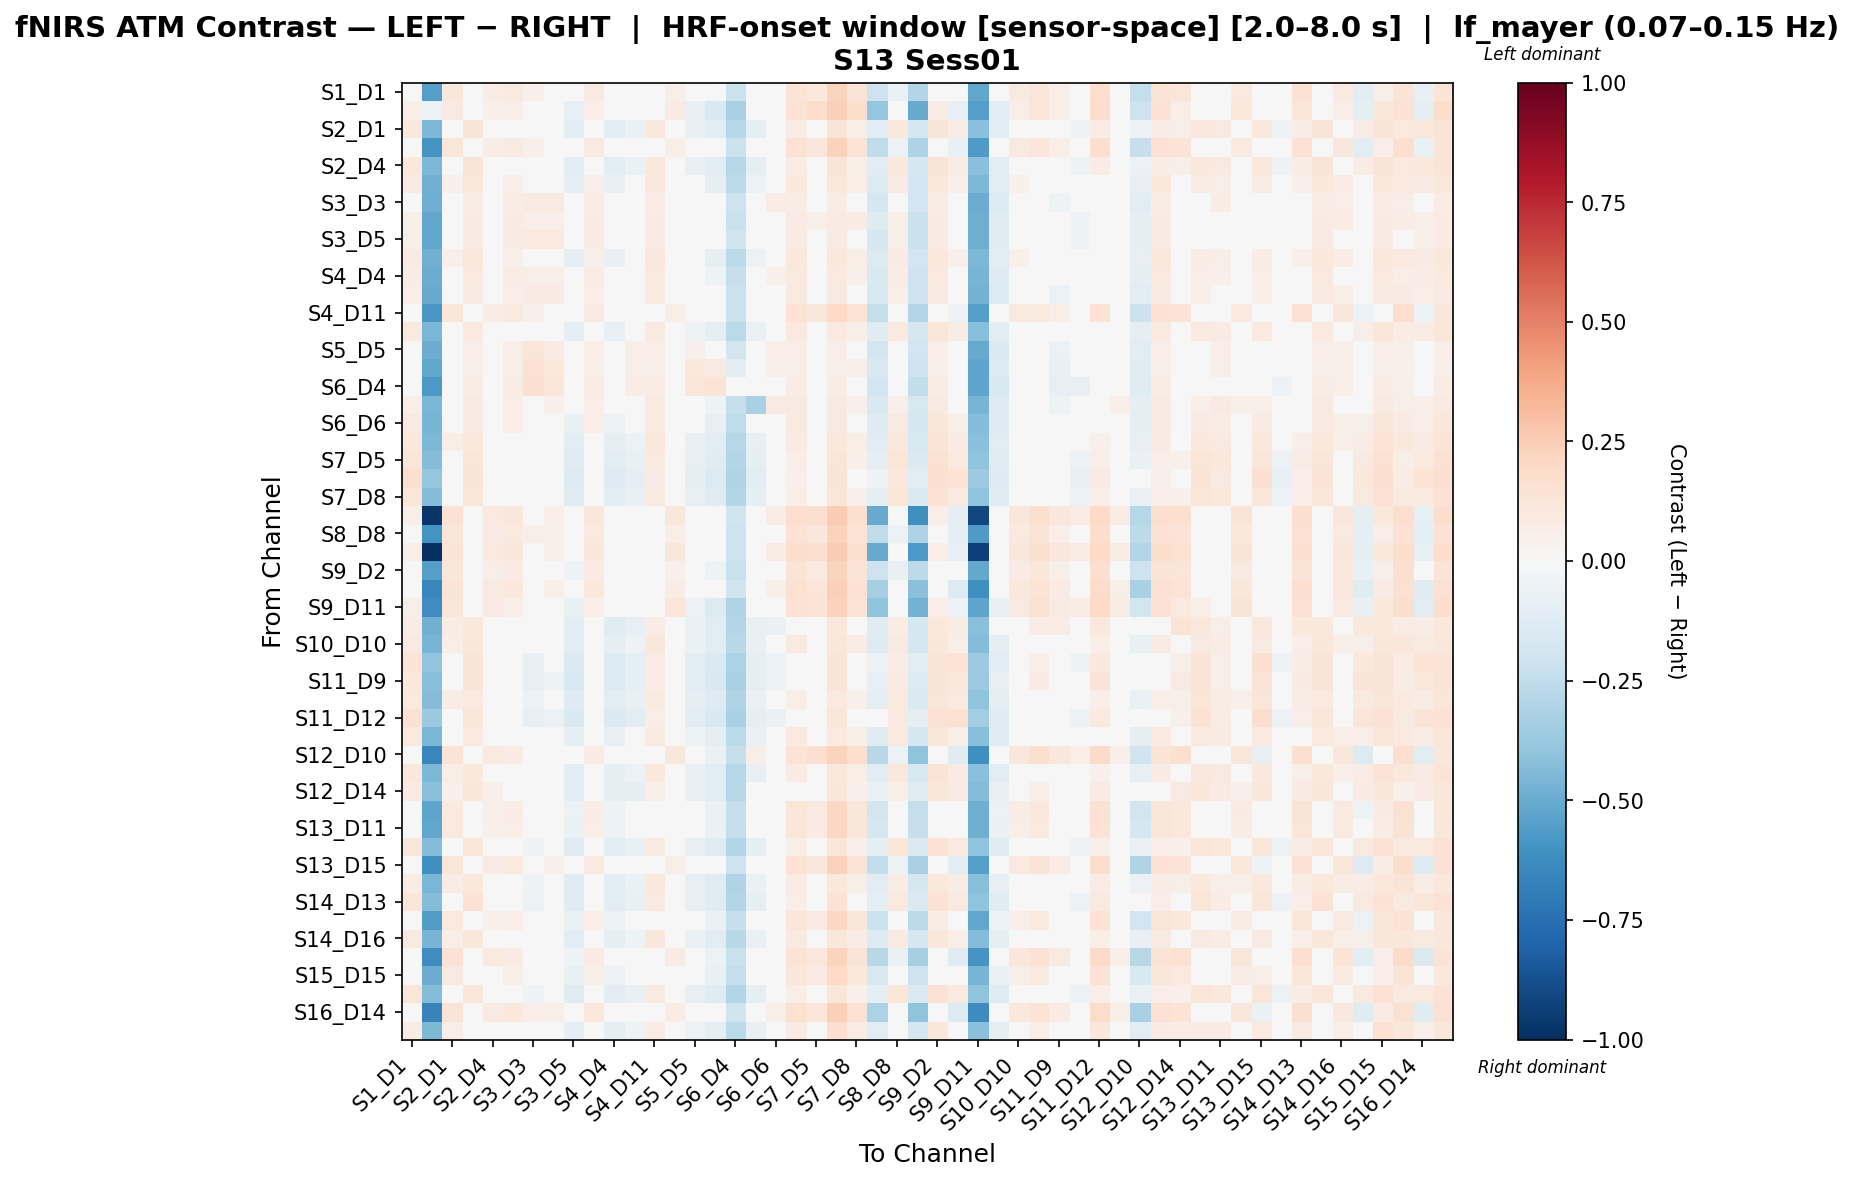

Data behind this chart, as committed beside it:
, S1_D1 hbo, S1_D3 hbo, S2_D1 hbo, S2_D2 hbo, S2_D4 hbo, S3_D1 hbo, S3_D3 hbo, S3_D4 hbo, S3_D5 hbo, S4_D2 hbo, S4_D4 hbo, S4_D6 hbo, S4_D11 hbo, S5_D3 hbo, S5_D5 hbo, S5_D7 hbo, S6_D4 hbo, S6_D5 hbo, S6_D6 hbo, S6_D8 hbo, S7_D5 hbo, S7_D7 hbo, S7_D8 hbo
S1_D1 hbo, -0.009967, -0.5515, 0.1152, -0.03799, 0.07124, 0.08721, 0.05063, 0.04404, -0.04591, 0.08721, -0.03736, 0.003146, -0.01923, 0.05919, -0.005411, -0.04858, -0.214, -0.01479, 0.03972, 0.1398, 0.1059, 0.2238, 0.1304
S1_D3 hbo, 0.06774, -0.05991, 0.09362, -0.01592, 0.05129, 0.0626, -0.04079, -0.01563, -0.08312, 0.0626, -0.04179, -0.03049, -0.005045, 0.0842, -0.07181, -0.15, -0.3219, 0.01185, 0.04187, 0.1463, 0.1773, 0.2393, 0.1773
S2_D1 hbo, 0.1061, -0.4523, 0.04881, 0.1308, 0.004816, 0.02018, -0.04647, -0.01979, -0.1152, 0.02018, -0.1058, -0.0657, 0.1022, -0.008445, -0.0751, -0.1151, -0.287, -0.08852, -0.02767, 0.07358, 0.03539, 0.1308, 0.06016
S2_D2 hbo, -0.006027, -0.6011, 0.1188, -0.03412, 0.07485, 0.09075, 0.05399, 0.04739, -0.04267, 0.09075, -0.034, 0.006469, -0.0155, 0.06266, -0.002202, -0.04556, -0.2112, -0.01151, 0.04323, 0.1434, 0.1095, 0.2277, 0.1341
S2_D4 hbo, 0.1061, -0.4523, 0.04881, 0.1308, 0.004816, 0.02018, -0.04647, -0.01979, -0.1152, 0.02018, -0.1058, -0.0657, 0.1022, -0.008445, -0.0751, -0.1151, -0.287, -0.08852, -0.02767, 0.07358, 0.03539, 0.1308, 0.06016
S3_D1 hbo, 0.08092, -0.4807, 0.05122, 0.1057, 0.007229, 0.05122, 0.01106, 0.009108, -0.0874, 0.05122, -0.07693, -0.03787, 0.1057, 0.02153, -0.04834, -0.09046, -0.2656, -0.06069, 0.002297, 0.1057, 0.03888, 0.1057, 0.06364
S3_D3 hbo, 0.04629, -0.4876, 0.03908, 0.07149, 0.03908, 0.07149, 0.09073, 0.08834, -0.01131, 0.07149, 0.04629, 0.03908, 0.07149, 0.01388, 0.02592, -0.02205, -0.2058, 0.01628, 0.07149, 0.07149, 0.004246, 0.07149, 0.02944
S3_D4 hbo, 0.0559, -0.5188, 0.04969, 0.0811, 0.005696, 0.0811, 0.06849, 0.0667, -0.0321, 0.0811, -0.0195, 0.01828, 0.0811, 0.0245, 0.005678, -0.04012, -0.2205, 0.03708, 0.0371, 0.0811, 0.0559, 0.0811, 0.0811
S3_D5 hbo, 0.05578, -0.5226, 0.0486, 0.08101, 0.004605, 0.08101, 0.09978, 0.09783, -0.001846, 0.08101, 0.01179, 0.0486, 0.08101, 0.02338, 0.03496, -0.01303, -0.1963, 0.02532, 0.03701, 0.08101, 0.01374, 0.08101, 0.03896
S4_D2 hbo, 0.08092, -0.4807, 0.05122, 0.1057, 0.007229, 0.05122, 0.01106, 0.009108, -0.0874, 0.05122, -0.07693, -0.03787, 0.1057, 0.02153, -0.04834, -0.09046, -0.2656, -0.06069, 0.002297, 0.1057, 0.03888, 0.1057, 0.06364
S4_D4 hbo, 0.07033, -0.4969, 0.03893, 0.09513, -0.005067, 0.07033, 0.05813, 0.05618, -0.04207, 0.07033, -0.02986, 0.007521, 0.09513, 0.03893, -0.004684, -0.05024, -0.2305, -0.01532, 0.05113, 0.09513, 0.02829, 0.09513, 0.05308
S4_D6 hbo, 0.06499, -0.5047, 0.03258, 0.08976, -0.01141, 0.06499, 0.08422, 0.08227, -0.01695, 0.06499, -0.003766, 0.03258, 0.08976, 0.03258, 0.01941, -0.02813, -0.2114, 0.009767, 0.04576, 0.08976, 0.02295, 0.08976, 0.04771
S4_D11 hbo, -0.027, -0.5855, 0.1199, -0.027, 0.07594, 0.09133, 0.05353, 0.04766, -0.04364, 0.09133, -0.03445, 0.005502, -0.01748, 0.06272, -0.003683, -0.04735, -0.2153, -0.01319, 0.0433, 0.1445, 0.1104, 0.2017, 0.135
S5_D3 hbo, 0.1003, -0.4582, 0.04595, 0.1003, 0.001959, 0.04595, -0.02381, 0.003964, -0.0924, 0.04595, -0.08208, -0.0432, 0.1003, 0.01623, -0.05353, -0.09551, -0.2707, -0.06585, -0.003162, 0.1003, 0.03362, 0.1003, 0.05822
S5_D5 hbo, 0.04365, -0.4936, 0.03529, 0.06885, 0.03529, 0.06885, 0.1216, 0.0857, 0.01846, 0.06885, 0.04365, 0.06885, 0.06885, 0.0101, 0.05454, 0.004288, -0.1829, 0.0125, 0.06885, 0.06885, 0.001607, 0.06885, 0.0268
S5_D7 hbo, 0.03602, -0.5219, 0.02555, 0.06187, 0.02555, 0.06187, 0.1426, 0.1041, 0.03602, 0.06187, 0.03602, 0.06187, 0.06187, -0.0002954, 0.1063, 0.08636, -0.1092, 0.04415, 0.06187, 0.06187, 0.03602, 0.06187, 0.06187
S6_D4 hbo, 0.04995, -0.5742, 0.03211, 0.0758, -0.01188, 0.0758, 0.1635, 0.1178, 0.04995, 0.0758, 0.005957, 0.0758, 0.0758, 0.006265, 0.1198, 0.136, 0.04995, 0.008213, 0.03181, 0.0758, 0.007905, 0.0758, 0.03375
S6_D5 hbo, 0.06843, -0.4549, 0.037, 0.09323, 0.037, 0.06843, 0.02491, 0.05426, -0.04401, 0.06843, 0.01221, 0.005576, 0.09323, 0.037, -0.006519, -0.05212, -0.2326, -0.326, 0.09323, 0.09323, 0.02639, 0.09323, 0.05118
S6_D6 hbo, 0.09181, -0.4684, 0.03675, 0.09181, -0.007243, 0.06724, 0.02569, 0.02374, -0.07336, 0.06724, -0.0623, -0.02422, 0.09181, 0.03675, -0.03528, -0.07878, -0.2563, -0.04684, 0.01733, 0.09181, 0.02519, 0.09181, 0.04976
S6_D8 hbo, 0.1088, -0.4472, 0.05513, 0.1088, 0.01113, 0.02606, -0.01265, -0.01459, -0.1103, 0.02606, -0.1006, -0.06114, 0.1088, -0.003004, -0.07078, -0.1114, -0.2847, -0.08376, -0.02243, 0.0797, 0.04215, 0.1088, 0.06672
S7_D5 hbo, 0.1242, -0.4309, 0.04239, 0.1242, -0.001603, 0.01378, -0.02404, -0.02599, -0.1212, 0.01378, -0.112, -0.07205, 0.0956, -0.01483, -0.08126, -0.121, -0.2929, -0.0947, -0.03422, 0.06699, 0.02895, 0.1242, 0.05355
S7_D7 hbo, 0.1629, -0.3902, 0.02597, 0.1348, -0.01803, -0.002126, -0.03889, -0.04084, -0.1355, -0.002126, -0.1269, -0.08641, 0.07863, -0.03022, -0.09508, -0.1338, -0.3041, -0.109, -0.04964, 0.05054, 0.01202, 0.1348, 0.03659
S7_D8 hbo, 0.1232, -0.4314, 0.04142, 0.1232, -0.002571, 0.01281, -0.02498, -0.02693, -0.1222, 0.01281, -0.113, -0.07301, 0.0946, -0.0158, -0.0822, -0.1219, -0.2938, -0.09564, -0.03522, 0.06599, 0.02799, 0.1232, 0.05256
S8_D6 hbo, 0.05759, -0.9721, 0.1407, -0.0002779, 0.09819, 0.1127, 0.04131, 0.06322, -0.001191, 0.1127, 0.01418, 0.02867, 0.01652, 0.1145, 0.0133, -0.03616, -0.1991, 0.03476, 0.07204, 0.1705, 0.1621, 0.2546, 0.1621
S8_D8 hbo, -0.03021, -0.6005, 0.1223, -0.03021, 0.07831, 0.09404, 0.05699, 0.0504, -0.03979, 0.09404, -0.03099, 0.009272, -0.01192, 0.06579, 0.0004799, -0.04316, -0.2093, -0.008665, 0.04632, 0.1468, 0.1132, 0.2316, 0.1377
S8_D15 hbo, 0.06134, -1.0, 0.14, 0.001272, 0.09755, 0.1119, 0.03819, 0.06022, -0.004227, 0.1119, 0.01343, 0.0278, 0.018, 0.1159, 0.01015, -0.04156, -0.2045, 0.03381, 0.07349, 0.172, 0.1636, 0.2561, 0.1636
S9_D2 hbo, -0.01635, -0.548, 0.1106, -0.04444, 0.06663, 0.08253, 0.04583, 0.03953, -0.05075, 0.08253, -0.04215, -0.001752, -0.02525, 0.05444, -0.01035, -0.05335, -0.2193, -0.01995, 0.03494, 0.1351, 0.101, 0.2194, 0.1255
S9_D9 hbo, 0.01141, -0.6485, 0.131, -0.01659, 0.08699, 0.103, 0.03843, 0.05903, -0.03009, 0.103, -0.02155, 0.01897, 0.0005765, 0.07498, 0.01043, -0.03352, -0.1981, 0.001845, 0.05551, 0.1555, 0.1224, 0.2395, 0.1469
S9_D11 hbo, 0.05845, -0.6224, 0.1211, -0.02329, 0.07881, 0.06422, -0.0321, -0.009599, -0.07443, 0.06422, -0.03503, -0.02116, -0.007456, 0.1175, -0.06056, -0.1344, -0.2985, 0.01326, 0.04671, 0.146, 0.138, 0.2313, 0.138
S10_D9 hbo, 0.07702, -0.4787, 0.07188, 0.1029, 0.02788, 0.009824, -0.03926, -0.01018, -0.1091, 0.009824, -0.1221, -0.08326, 0.07188, -0.01606, -0.07029, -0.1162, -0.2953, -0.07616, -0.0652, 0.04085, 0.003951, 0.1029, 0.02983
S10_D10 hbo, 0.09162, -0.4681, 0.06253, 0.1164, 0.01854, 0.03345, -0.03458, -0.007442, -0.1033, 0.03345, -0.09348, -0.05381, 0.1164, 0.004363, -0.06366, -0.1046, -0.2779, -0.07663, -0.01487, 0.0873, 0.04957, 0.1164, 0.07434
S10_D12 hbo, 0.1344, -0.3958, 0.04867, 0.1306, 0.004676, -0.008511, -0.07508, -0.04844, -0.1439, -0.008511, -0.1345, -0.09428, 0.07346, -0.008511, -0.1037, -0.1436, -0.3154, -0.08854, -0.0563, 0.04487, 0.006624, 0.1306, 0.03142
S11_D9 hbo, 0.1079, -0.4243, 0.04871, 0.1327, 0.004715, -0.01045, -0.07998, -0.05235, -0.1488, -0.01045, -0.1384, -0.09918, 0.0735, -0.01045, -0.1096, -0.1515, -0.3262, -0.09245, -0.05922, 0.04392, 0.006662, 0.1327, 0.03146
S11_D11 hbo, 0.09664, -0.4319, 0.07205, 0.09664, 0.02805, 0.01285, -0.05655, -0.0289, -0.1251, 0.01285, -0.1149, -0.07594, 0.09664, 0.01285, -0.08614, -0.1279, -0.3027, -0.06899, -0.03614, 0.06705, 0.03, 0.09664, 0.0546
S11_D12 hbo, 0.1512, -0.3748, 0.04086, 0.1226, -0.003133, -0.01632, -0.08267, -0.05602, -0.1512, -0.01632, -0.1421, -0.1021, 0.06543, -0.01632, -0.1113, -0.151, -0.3228, -0.09612, -0.06433, 0.03684, -0.001185, 0.1226, 0.02339
S11_D13 hbo, 0.09927, -0.4587, 0.04498, 0.09927, 0.0009902, 0.04498, -0.02475, 0.003023, -0.09331, 0.04498, -0.08302, -0.04417, 0.09927, 0.01527, -0.05447, -0.09643, -0.2716, -0.06679, -0.004158, 0.09927, 0.03266, 0.09927, 0.05723
S12_D10 hbo, -0.004953, -0.6507, 0.1381, -0.03347, 0.09406, 0.08102, 0.01105, 0.03228, -0.03295, 0.08102, -0.02, -0.004525, -0.01708, 0.1094, -0.01747, -0.06621, -0.2325, 0.06798, 0.03694, 0.138, 0.1665, 0.2235, 0.1665
S12_D12 hbo, 0.1088, -0.4472, 0.05513, 0.1088, 0.01113, 0.02606, -0.01265, -0.01459, -0.1103, 0.02606, -0.1006, -0.06114, 0.1088, -0.003004, -0.07078, -0.1114, -0.2847, -0.08376, -0.02243, 0.0797, 0.04215, 0.1088, 0.06672
S12_D14 hbo, 0.0858, -0.4212, 0.05416, 0.1117, 0.05416, -0.003359, -0.0452, -0.01867, -0.1155, -0.003359, -0.08676, -0.08964, 0.05416, -0.02924, -0.07396, -0.1151, -0.2881, -0.04232, -0.03212, 0.0254, 0.02828, 0.1117, 0.05416
S13_D6 hbo, 0.00737, -0.5237, 0.09994, -0.02074, 0.05595, 0.07183, 0.006989, 0.02936, -0.06151, 0.07183, -0.05289, -0.0125, -0.0004582, 0.04372, -0.02112, -0.06359, -0.2302, -0.03127, 0.02423, 0.1244, 0.0898, 0.2088, 0.1143
S13_D11 hbo, 0.0113, -0.5198, 0.0955, 0.0113, 0.0515, 0.06724, 0.03022, 0.02492, -0.06653, 0.06724, -0.05777, -0.01753, -0.00652, 0.03898, -0.0263, -0.06862, -0.2361, -0.03673, 0.01949, 0.12, 0.08506, 0.2048, 0.1096
S13_D13 hbo, 0.1238, -0.4309, 0.04199, 0.1238, -0.002009, 0.01336, -0.0531, -0.02642, -0.1217, 0.01336, -0.1125, -0.07253, 0.09518, -0.01527, -0.08173, -0.1215, -0.2934, -0.09515, -0.03469, 0.06656, 0.02857, 0.1238, 0.05314
S13_D15 hbo, 0.001819, -0.6123, 0.1235, -0.02622, 0.07948, 0.09544, 0.03085, 0.0518, -0.0376, 0.09544, -0.0291, 0.01132, -0.008507, 0.0674, 0.002813, -0.04083, -0.2058, -0.006044, 0.04786, 0.1479, 0.1146, 0.2321, 0.1391
S14_D12 hbo, 0.0779, -0.4538, 0.0779, 0.1027, 0.03391, 0.01871, -0.05086, -0.02321, -0.1196, 0.01871, -0.1092, -0.07008, 0.1027, 0.01871, -0.08045, -0.1224, -0.2972, -0.0633, -0.03012, 0.07307, 0.03586, 0.1027, 0.06062
S14_D13 hbo, 0.1231, -0.4342, 0.03825, 0.1478, -0.005746, 0.009973, -0.05563, -0.0293, -0.1244, 0.009973, -0.1153, -0.07485, 0.09129, -0.0183, -0.0839, -0.1232, -0.294, -0.09767, -0.03753, 0.06301, 0.02448, 0.1478, 0.04924
S14_D14 hbo, 0.03989, -0.5552, 0.09574, 0.0118, 0.05174, 0.06764, 0.03088, 0.02544, -0.06578, 0.06764, -0.05711, -0.01664, 0.03273, 0.03955, -0.02531, -0.06751, -0.2343, -0.03577, 0.02012, 0.1203, 0.08527, 0.2046, 0.1098
S14_D16 hbo, 0.09162, -0.4681, 0.06253, 0.1164, 0.01854, 0.03345, -0.03458, -0.007442, -0.1033, 0.03345, -0.09348, -0.05381, 0.1164, 0.004363, -0.06366, -0.1046, -0.2779, -0.07663, -0.01487, 0.0873, 0.04957, 0.1164, 0.07434
S15_D13 hbo, -0.006572, -0.6226, 0.1414, -0.03516, 0.09744, 0.08425, 0.01798, 0.03947, -0.05052, 0.08425, -0.04142, -0.001517, -0.01855, 0.08425, -0.01062, -0.0554, -0.2221, 0.009668, 0.03617, 0.1373, 0.1045, 0.2231, 0.129
S15_D15 hbo, 0.034, -0.4966, 0.09059, 0.005903, 0.0466, 0.0625, 0.0258, 0.0205, -0.07079, 0.0625, -0.06218, -0.02178, -0.01159, 0.0344, -0.03038, -0.07238, -0.2394, -0.04099, 0.01491, 0.1151, 0.07999, 0.1994, 0.1045
S15_D16 hbo, 0.1238, -0.4309, 0.04199, 0.1238, -0.002009, 0.01336, -0.0531, -0.02642, -0.1217, 0.01336, -0.1125, -0.07253, 0.09518, -0.01527, -0.08173, -0.1215, -0.2934, -0.09515, -0.03469, 0.06656, 0.02857, 0.1238, 0.05314
S16_D14 hbo, 0.01119, -0.6663, 0.1315, -0.01683, 0.08749, 0.1035, 0.06681, 0.05953, -0.0298, 0.1035, -0.02118, 0.01939, 0.0005448, 0.07544, 0.01077, -0.03316, -0.1979, 0.002077, 0.05604, 0.1561, 0.1228, 0.2401, 0.1474
S16_D16 hbo, 0.077, -0.4521, 0.06069, 0.0489, 0.0167, 0.0326, -0.004099, -0.007903, -0.1007, 0.0326, -0.09209, -0.05169, 0.0731, 0.004503, -0.06029, -0.1008, -0.2693, -0.07238, -0.01499, 0.08519, 0.04859, 0.1695, 0.0731
